Run: headless pygame with SDL's dummy video driver; simulated clock (each Clock.tick advances the game by its frame time, no real sleeping); random seed 0; keys injected as events and as key.get_pressed() state; no mouse input; restart key SPACE tapped at the start of phases 3 and 4.
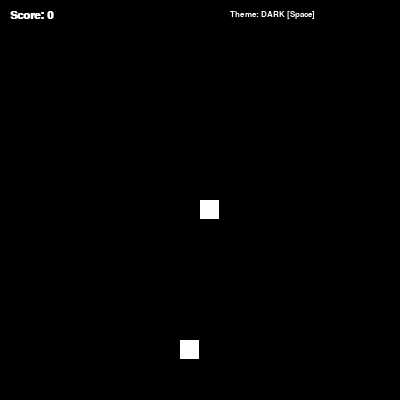
Frame 1 of 4 · flips 1–60 · no input
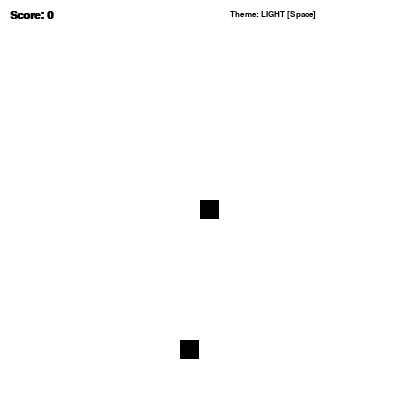
Frame 2 of 4 · flips 61–180 · tapped SPACE, RETURN · held RIGHT (→), D
Frame 3 of 4 · flips 181–300 · tapped SPACE · held DOWN (↓), S · screen same as frame 1, image omitted
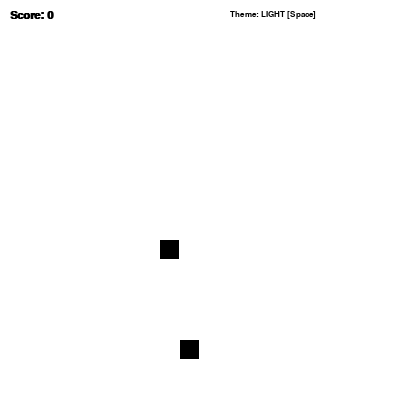
Frame 4 of 4 · flips 301–420 · tapped SPACE · held LEFT (←), A, UP (↑), W

The pygame program that drew these frames:

import pygame
import sys
import random
import os

pygame.init()

CELL = 20
WIDTH, HEIGHT = 20, 20
SCREEN_W, SCREEN_H = CELL * WIDTH, CELL * HEIGHT
FPS = 10

THEMES = {
    "dark": {
        "bg": (0, 0, 0),
        "fg": (255, 255, 255),
        "snake": (255, 255, 255),
        "food": (255, 255, 255),
        "grid": (30, 30, 30),
    },
    "light": {
        "bg": (255, 255, 255),
        "fg": (0, 0, 0),
        "snake": (0, 0, 0),
        "food": (0, 0, 0),
        "grid": (230, 230, 230),
    },
}

class Snake:
    def __init__(self):
        self.reset()

    def reset(self):
        self.body = [(WIDTH // 2, HEIGHT // 2)]
        self.direction = (1, 0)
        self.grow = False

    def move(self):
        head = self.body[0]
        dx, dy = self.direction
        new_head = ((head[0] + dx) % WIDTH, (head[1] + dy) % HEIGHT)

        if new_head in self.body:
            return False

        self.body.insert(0, new_head)
        if not self.grow:
            self.body.pop()
        else:
            self.grow = False
        return True

    def change_direction(self, direction):
        dx, dy = self.direction
        nx, ny = direction
        if (nx, ny) != (-dx, -dy):
            self.direction = (nx, ny)

    def eat(self):
        self.grow = True

    def get_head(self):
        return self.body[0]


class Food:
    def __init__(self):
        self.position = (0, 0)
        self.spawn([])

    def spawn(self, snake_body):
        available = [(x, y) for x in range(WIDTH) for y in range(HEIGHT) if (x, y) not in snake_body]
        if available:
            self.position = random.choice(available)


class Game:
    def __init__(self):
        self.screen = pygame.display.set_mode((SCREEN_W, SCREEN_H))
        pygame.display.set_caption("Snake Game")
        self.clock = pygame.time.Clock()
        self.font = pygame.font.SysFont("monospace", 18, bold=True)
        self.theme_mode = "dark"
        self.snake = Snake()
        self.food = Food()
        self.score = 0
        self.game_over = False
        self.paused = False
        self.direction_queue = []

    @property
    def theme(self):
        return THEMES[self.theme_mode]

    def toggle_theme(self):
        self.theme_mode = "light" if self.theme_mode == "dark" else "dark"

    def handle_input(self):
        for event in pygame.event.get():
            if event.type == pygame.QUIT:
                pygame.quit()
                sys.exit()
            elif event.type == pygame.KEYDOWN:
                if event.key in (pygame.K_w, pygame.K_UP):
                    self.direction_queue.append((0, -1))
                elif event.key in (pygame.K_s, pygame.K_DOWN):
                    self.direction_queue.append((0, 1))
                elif event.key in (pygame.K_a, pygame.K_LEFT):
                    self.direction_queue.append((-1, 0))
                elif event.key in (pygame.K_d, pygame.K_RIGHT):
                    self.direction_queue.append((1, 0))
                elif event.key == pygame.K_SPACE:
                    if self.game_over:
                        self.reset()
                    else:
                        self.toggle_theme()
                elif event.key == pygame.K_p:
                    self.paused = not self.paused

        if self.direction_queue:
            next_dir = self.direction_queue.pop(0)
            self.snake.change_direction(next_dir)

    def update(self):
        if self.game_over or self.paused:
            return

        if not self.snake.move():
            self.game_over = True
            return

        if self.snake.get_head() == self.food.position:
            self.snake.eat()
            self.food.spawn(self.snake.body)
            self.score += 1

    def draw(self):
        self.screen.fill(self.theme["bg"])

        for x in range(WIDTH):
            for y in range(HEIGHT):
                rect = pygame.Rect(x * CELL, y * CELL, CELL - 1, CELL - 1)
                if (x, y) in self.snake.body:
                    pygame.draw.rect(self.screen, self.theme["snake"], rect)
                elif (x, y) == self.food.position:
                    pygame.draw.rect(self.screen, self.theme["food"], rect)

        if self.paused:
            self.draw_text("PAUSED", (SCREEN_W // 2, SCREEN_H // 2 - 20))
            self.draw_text("Press P to resume", (SCREEN_W // 2, SCREEN_H // 2 + 10), 14)
        elif self.game_over:
            self.draw_text("GAME OVER", (SCREEN_W // 2, SCREEN_H // 2 - 20))
            self.draw_text(f"Score: {self.score}", (SCREEN_W // 2, SCREEN_H // 2 + 10), 14)
            self.draw_text("Space to restart", (SCREEN_W // 2, SCREEN_H // 2 + 30), 14)

        self.draw_text(f"Score: {self.score}", (10, 10), 16)
        theme_indicator = "DARK" if self.theme_mode == "dark" else "LIGHT"
        self.draw_text(f"Theme: {theme_indicator} [Space]", (SCREEN_W - 170, 10), 12)

        pygame.display.flip()

    def draw_text(self, text, pos, size=18):
        font = pygame.font.SysFont("monospace", size, bold=True)
        surface = font.render(text, True, self.theme["fg"])
        rect = surface.get_rect()
        if pos[0] == SCREEN_W // 2:
            rect.center = pos
        else:
            rect.topleft = pos
        self.screen.blit(surface, rect)

    def reset(self):
        self.snake.reset()
        self.food.spawn(self.snake.body)
        self.score = 0
        self.game_over = False
        self.direction_queue = []

    def run(self):
        while True:
            self.handle_input()
            self.update()
            self.draw()
            self.clock.tick(FPS)


if __name__ == "__main__":
    os.environ["SDL_VIDEO_WINDOW_POS"] = "400,100"
    game = Game()
    game.run()
